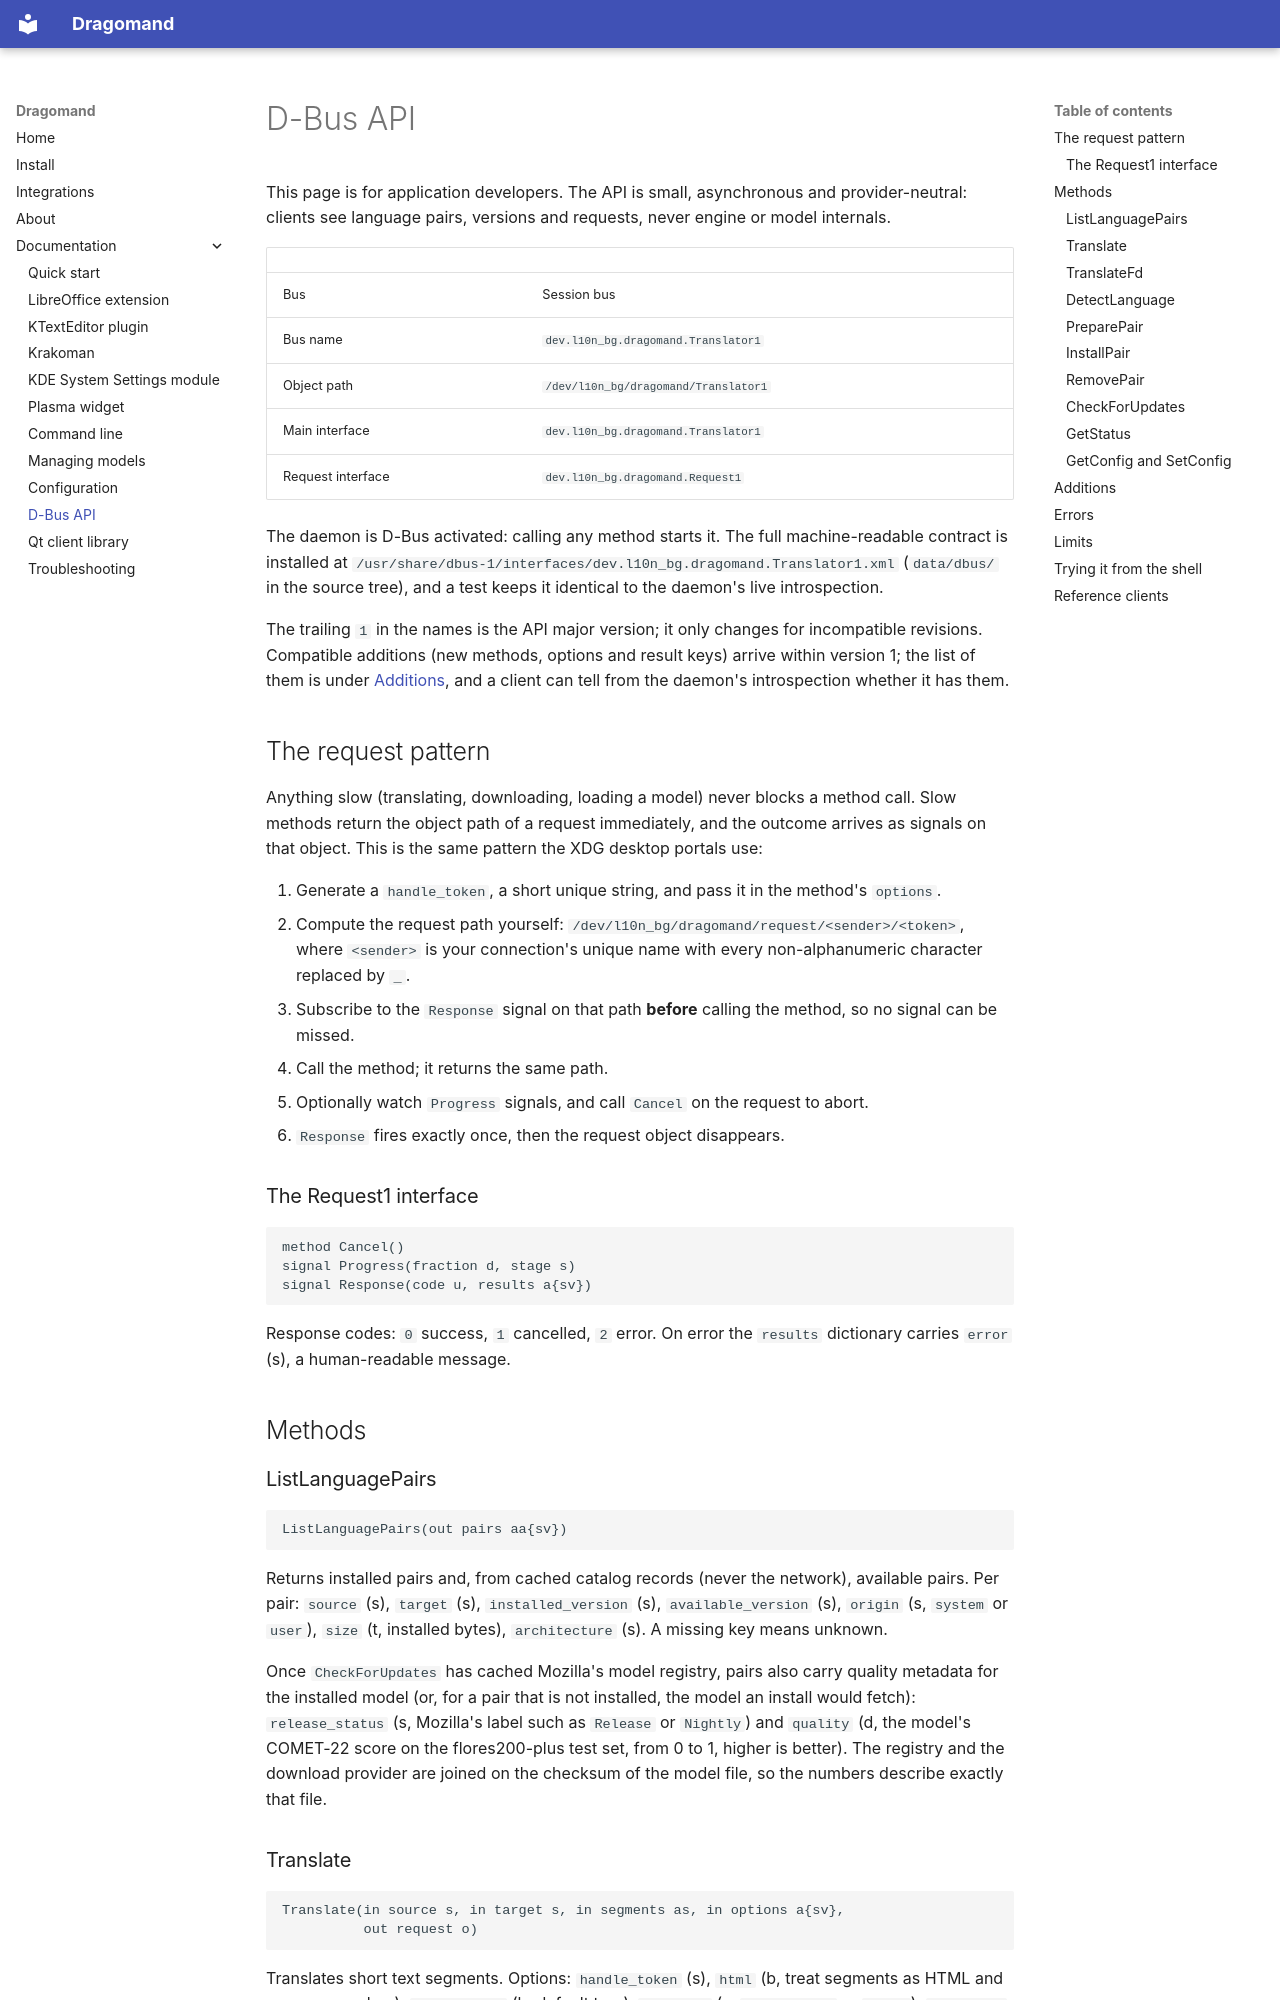

repository: VuteTech/dragomand · page: dbus-api/index.html · generator: mkdocs

# D-Bus API

This page is for application developers. The API is small, asynchronous
and provider-neutral: clients see language pairs, versions and requests,
never engine or model internals.

| | |
|---|---|
| Bus | Session bus |
| Bus name | `dev.l10n_bg.dragomand.Translator1` |
| Object path | `/dev/l10n_bg/dragomand/Translator1` |
| Main interface | `dev.l10n_bg.dragomand.Translator1` |
| Request interface | `dev.l10n_bg.dragomand.Request1` |

The daemon is D-Bus activated: calling any method starts it. The full
machine-readable contract is installed at
`/usr/share/dbus-1/interfaces/dev.l10n_bg.dragomand.Translator1.xml`
(`data/dbus/` in the source tree), and a test keeps it identical to the
daemon's live introspection.

The trailing `1` in the names is the API major version; it only changes
for incompatible revisions. Compatible additions (new methods, options
and result keys) arrive within version 1; the list of them is under
[Additions](#additions), and a client can tell from the daemon's
introspection whether it has them.

## The request pattern

Anything slow (translating, downloading, loading a model) never blocks a
method call. Slow methods return the object path of a request immediately,
and the outcome arrives as signals on that object. This is the same
pattern the XDG desktop portals use:

1. Generate a `handle_token`, a short unique string, and pass it in the
   method's `options`.
2. Compute the request path yourself:
   `/dev/l10n_bg/dragomand/request/<sender>/<token>`, where `<sender>` is
   your connection's unique name with every non-alphanumeric character
   replaced by `_`.
3. Subscribe to the `Response` signal on that path **before** calling the
   method, so no signal can be missed.
4. Call the method; it returns the same path.
5. Optionally watch `Progress` signals, and call `Cancel` on the request
   to abort.
6. `Response` fires exactly once, then the request object disappears.

### The Request1 interface

```
method Cancel()
signal Progress(fraction d, stage s)
signal Response(code u, results a{sv})
```

Response codes: `0` success, `1` cancelled, `2` error. On error the
`results` dictionary carries `error` (s), a human-readable message.

## Methods

### ListLanguagePairs

```
ListLanguagePairs(out pairs aa{sv})
```

Returns installed pairs and, from cached catalog records (never the
network), available pairs. Per pair: `source` (s), `target` (s),
`installed_version` (s), `available_version` (s), `origin` (s, `system`
or `user`), `size` (t, installed bytes), `architecture` (s). A missing
key means unknown.

Once `CheckForUpdates` has cached Mozilla's model registry, pairs also
carry quality metadata for the installed model (or, for a pair that is
not installed, the model an install would fetch): `release_status` (s,
Mozilla's label such as `Release` or `Nightly`) and `quality` (d, the
model's COMET-22 score on the flores200-plus test set, from 0 to 1,
higher is better). The registry and the download provider are joined on
the checksum of the model file, so the numbers describe exactly that
file.
